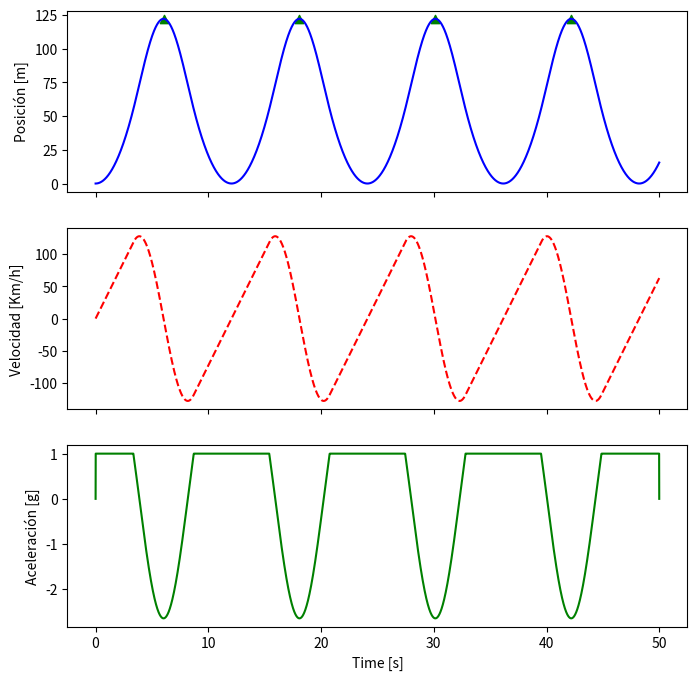

Python code for this plot:
#!/usr/bin/env python3

import matplotlib.pyplot as plt
import numpy as np
from scipy.signal import find_peaks

NP = 111687
H = 150
G = 9.82
L0 = (0.1 / 10000 * (NP - 100000) + 0.25) * H 
K1 = 10 / 10000 * (NP - 100000) + 40
K2 = 1
M = 40 / 10000 * (NP - 100000) + 50 

def runge_kutta_iv(t_target):
    h = 0.01 
    steps = int(t_target/h)

    t = [0.0 for _ in range(steps + 1)]
    u = [0.0 for _ in range(steps + 1)]
    v = [0.0 for _ in range(steps + 1)]
    v_d = [0.0 for _ in range(steps + 1)]

    q1u = [0.0 for _ in range(steps + 1)]
    q2u = [0.0 for _ in range(steps + 1)]
    q3u = [0.0 for _ in range(steps + 1)]
    q4u = [0.0 for _ in range(steps + 1)]

    q1v = [0.0 for _ in range(steps + 1)]
    q2v = [0.0 for _ in range(steps + 1)]
    q3v = [0.0 for _ in range(steps + 1)]
    q4v = [0.0 for _ in range(steps + 1)]

    q1u[0] = h * v[0]
    q2u[0] = h * (v[0] + q1v[0]/2)
    q3u[0] = h * (v[0] + q2v[0]/2)
    q4u[0] = h * (v[0] + q3v[0])

    q1v[0] = h * G
    q2v[0] = h * G
    q3v[0] = h * G
    q4v[0] = h * G

    a = G
    u[1] = u[0] + (q1u[0] + 2*q2u[0] + 2*q3u[0] + q4u[0])/6
    
    v[1] = v[0] + (q1v[0] + 2*q2v[0] + 2*q3v[0] + q4v[0])/6

    v_d[1] = a
    t[1] = h

    for n in range(1,steps):
        if u[n] > L0:
            q1u[n] = h * v[n]

            q1v[n] = h * (G - (K1*pow(u[n] - L0, K2))/M)

            q2u[n] = h * (v[n] + q1v[n]/2)

            q2v[n] = h * (G - (K1*pow(u[n] + q1u[n]/2 - L0, K2))/M)

            q3u[n] = h * (v[n] + q2v[n]/2)

            q3v[n] = h * (G - (K1*pow(u[n] + q2u[n]/2 - L0, K2))/M)

            q4u[n] = h * (v[n] + q3v[n])

            q4v[n] = h * (G - (K1*pow(u[n] + q3u[n] - L0, K2))/M)
            a = G - (K1 * (u[n] - L0)**K2) / M
        else:
            q1v[n] = h * G
            q2v[n] = h * G
            q3v[n] = h * G
            q4v[n] = h * G
            q1u[n] = h * v[n]
            q2u[n] = h * (v[n] + q1v[n]/2)
            q3u[n] = h * (v[n] + q2v[n]/2)
            q4u[n] = h * (v[n] + q3v[n])
            a = G

        u[n + 1] = u[n] + (q1u[n] + 2*q2u[n] + 2*q3u[n] + q4u[n])/6
        v[n + 1] = v[n] + (q1v[n] + 2*q2v[n] + 2*q3v[n] + q4v[n])/6

        v_d[n] = a
        t[n + 1] = t[n] + h

    return t, u, v, v_d

            
def main():
    ## TODAS LAS METRICAS USADAS EN METROS
    # time, position, velocity, acceleration = runge_kutta_iv(50)
    # ax.plot(time, position, 'b', label='Position')
    # ax.plot(time, velocity, 'r--', label='Velocity')
    # ax.plot(time, acceleration, 'g', label='Acceleration * 10^3')
    # ax.legend(['Posición', 'Velocidad', 'Aceleración * 10^3'])
    # plt.ylabel('metros')
    # plt.show()                           # Show the figure.
    #
    time, position, velocity, acceleration = runge_kutta_iv(50)
    time = np.array(time)
    position = np.array(position)
    velocity = np.array(velocity)
    acceleration = np.array(acceleration)
    position_peaks, _ = find_peaks(position)
    peak = position[position_peaks[0]]

    theorical_peak = L0 + (2*M*G)/(2*K1) + np.sqrt((2*M*G*L0)/K1 + ((M*G)/K1)**2)
    print(f"L0: {L0}")
    print(f"H: {H}")
    print(f"M: {M}")
    print(f"G: {G}")
    print(f"K1: {K1}")
    print(f"máximo teórico: {theorical_peak}")
    print(f"máximo práctico: {theorical_peak}")
    print(f"Erorr absoluto: {abs(peak - theorical_peak)}")

    fig, axs = plt.subplots(3, 1, figsize=(8, 8), sharex=True)

    axs[0].plot(time, position, 'b', label='Posición [m]')
    axs[0].scatter(time[position_peaks], position[position_peaks],
                   color='green', marker='^', label='Picos')
    axs[0].set_ylabel("Posición [m]")

    axs[1].plot(time, list(map(lambda x: (x * 3600)/1000,velocity)), 'r--', label='Velocidad [Km/h]')
    axs[1].set_ylabel("Velocidad [Km/h]")

    axs[2].plot(time, list(map(lambda x: x / G,acceleration)), 'g', label='Aceleración [g]')
    axs[2].set_ylabel("Aceleración [g]")
    axs[2].set_xlabel("Time [s]")

    plt.show()                           # Show the figure.


if __name__ == "__main__":
    main()
